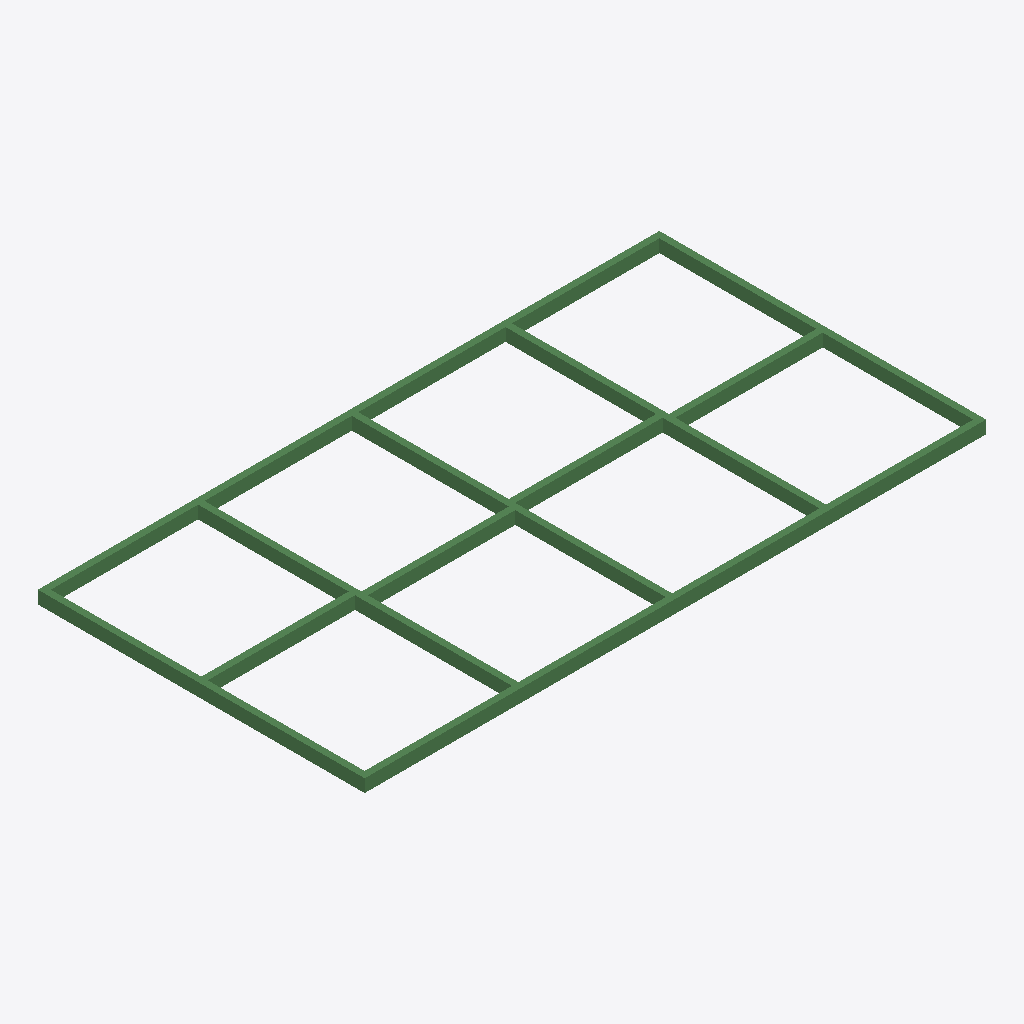
Isometric view of an IFC building model (IFC-SPF (STEP), schema IFC4, length unit millimetre), seen from the south-west, elements coloured by IFC class: 11 beams (green).
Extent 4.8 m × 2.5 m × 0.1 m (x, y, z). Storeys (2): Level 1 at 0.00 m; Level 2 at 3.00 m. Elements (11): 11 IfcBeam.

HEADER;
FILE_DESCRIPTION(('ViewDefinition [ReferenceView_V1.2]','RevitIdentifiers [VersionGUID: 2da9bb8a-c22d-43d9-af55-3264c7500ff7, NumberOfSaves: 1]','CoordinateReference [CoordinateBase: Shared Coordinates]','ExchangeRequirement [Structural]'),'2;1');
FILE_NAME('timberwallframe_3_11beam.ifc','2025-03-04T17:30:33+10:00',(''),(''),'ODA SDAI 24.11','Autodesk Revit 25.0.2.419 (ENG) - IFC 25.0.2.419','');
FILE_SCHEMA(('IFC4'));
ENDSEC;
DATA;
#27=IFCPROJECT('3FUJMRsd9CWvOC7u8gxBu$',#18,'Project Number',$,$,'Project Name','Project Status',(#22),#536);
#42=IFCSITE('3FUJMRsd9CWvOC7u8gxBuz',#18,'Default',$,$,#41,$,$,.ELEMENT.,(51,30,23,112487),(0,-7,-37,-956022),0.0,$,$);
#32=IFCBUILDING('3FUJMRsd9CWvOC7u8gxBu_',#18,'',$,$,#30,$,'',.ELEMENT.,$,$,#31);
#35=IFCBUILDINGSTOREY('1w2kgyXAD2C9c7QsT4npO9',#18,'Level 1',$,'Level:Level Head - FFL',#34,$,'Level 1',.ELEMENT.,0.0);
#39=IFCBUILDINGSTOREY('1w2kgyXAD2C9c7QsT4npsv',#18,'Level 2',$,'Level:Level Head - FFL',#38,$,'Level 2',.ELEMENT.,3000.0);
#324=IFCBEAM('04jKSooJn8n9xVERqdOdJe',#18,'Timber:50x100:435350',$,'Timber:50x100',#323,#320,'435350',.BEAM.);
#82=IFCBEAM('04jKSooJn8n9xVERqdOdDa',#18,'Timber:50x100:434970',$,'Timber:50x100',#81,#78,'434970',.BEAM.);
#392=IFCBEAM('04jKSooJn8n9xVERqdOdIO',#18,'Timber:50x100:435430',$,'Timber:50x100',#391,#388,'435430',.BEAM.);
#133=IFCBEAM('04jKSooJn8n9xVERqdOdF_',#18,'Timber:50x100:435072',$,'Timber:50x100',#132,#129,'435072',.BEAM.);
#274=IFCBEAM('04jKSooJn8n9xVERqdOdHE',#18,'Timber:50x100:435248',$,'Timber:50x100',#273,#270,'435248',.BEAM.);
#248=IFCBEAM('04jKSooJn8n9xVERqdOdHy',#18,'Timber:50x100:435202',$,'Timber:50x100',#247,#244,'435202',.BEAM.);
#299=IFCBEAM('04jKSooJn8n9xVERqdOdGR',#18,'Timber:50x100:435301',$,'Timber:50x100',#298,#295,'435301',.BEAM.);
#418=IFCBEAM('04jKSooJn8n9xVERqdOdLv',#18,'Timber:50x100:435463',$,'Timber:50x100',#417,#414,'435463',.BEAM.);
#205=IFCBEAM('04jKSooJn8n9xVERqdOdEa',#18,'Timber:50x100:435162',$,'Timber:50x100',#204,#201,'435162',.BEAM.);
#178=IFCBEAM('04jKSooJn8n9xVERqdOdFE',#18,'Timber:50x100:435120',$,'Timber:50x100',#177,#174,'435120',.BEAM.);
#349=IFCBEAM('04jKSooJn8n9xVERqdOdJ0',#18,'Timber:50x100:435390',$,'Timber:50x100',#348,#345,'435390',.BEAM.);
ENDSEC;
